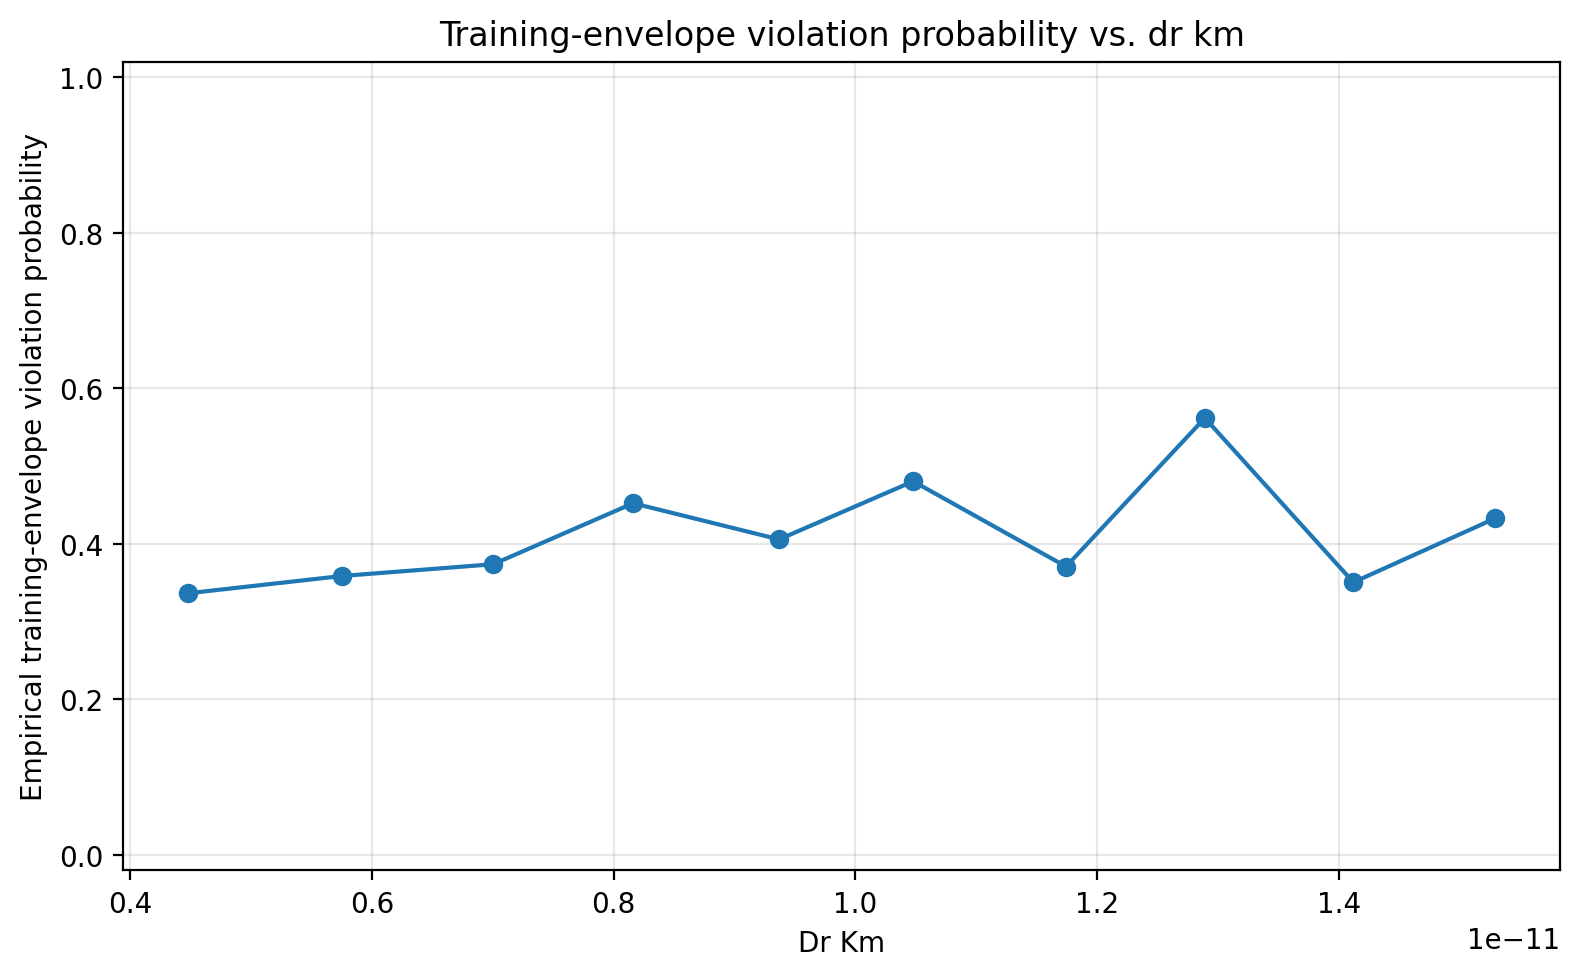

The table this chart was drawn from, first rows:
parameter_mean, trials, event_probability
4.4786253222278165e-12, 107, 0.3364
5.753762980378485e-12, 92, 0.3587
7.002356581110501e-12, 99, 0.3737
8.160471758104724e-12, 115, 0.4522
9.36899651659949e-12, 106, 0.4057
1.047863321734749e-11, 102, 0.4804
1.1743693359769865e-11, 89, 0.3708
1.289266332459606e-11, 89, 0.5618
1.4122279161844311e-11, 97, 0.3505
1.529450267937546e-11, 104, 0.4327
